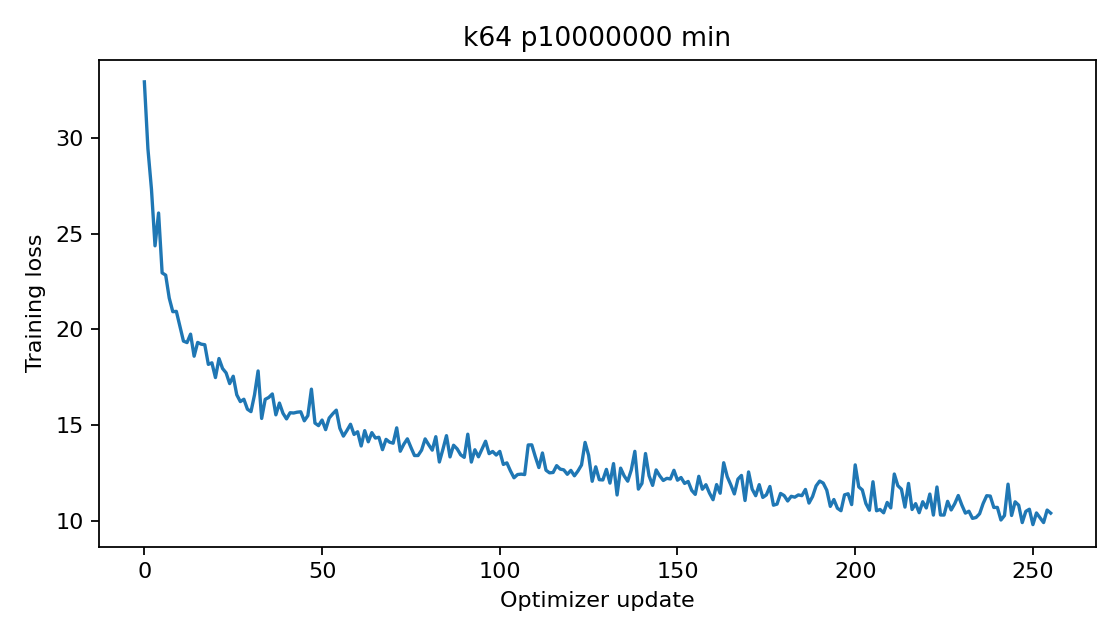

The table this chart was drawn from, first rows:
epoch, step, train_loss
0, 0, 32.94
0, 1, 29.44
0, 2, 27.32
0, 3, 24.37
0, 4, 26.08
0, 5, 22.95
0, 6, 22.83
0, 7, 21.64
0, 8, 20.92
0, 9, 20.94
0, 10, 20.17
0, 11, 19.39
0, 12, 19.31
0, 13, 19.75
0, 14, 18.6
0, 15, 19.32
0, 16, 19.23
0, 17, 19.2
0, 18, 18.17
0, 19, 18.25
0, 20, 17.48
0, 21, 18.48
0, 22, 17.95
0, 23, 17.73
0, 24, 17.17
0, 25, 17.55
0, 26, 16.58
0, 27, 16.23
0, 28, 16.35
0, 29, 15.83
0, 30, 15.7
0, 31, 16.58
0, 32, 17.83
0, 33, 15.34
0, 34, 16.34
0, 35, 16.44
0, 36, 16.62
0, 37, 15.53
0, 38, 16.15
0, 39, 15.61
0, 40, 15.32
0, 41, 15.64
0, 42, 15.63
0, 43, 15.67
0, 44, 15.69
0, 45, 15.22
0, 46, 15.49
0, 47, 16.88
0, 48, 15.1
0, 49, 14.97
0, 50, 15.26
0, 51, 14.76
0, 52, 15.36
0, 53, 15.59
0, 54, 15.78
0, 55, 14.83
0, 56, 14.42
0, 57, 14.72
0, 58, 15.04
0, 59, 14.51
... 196 more rows
